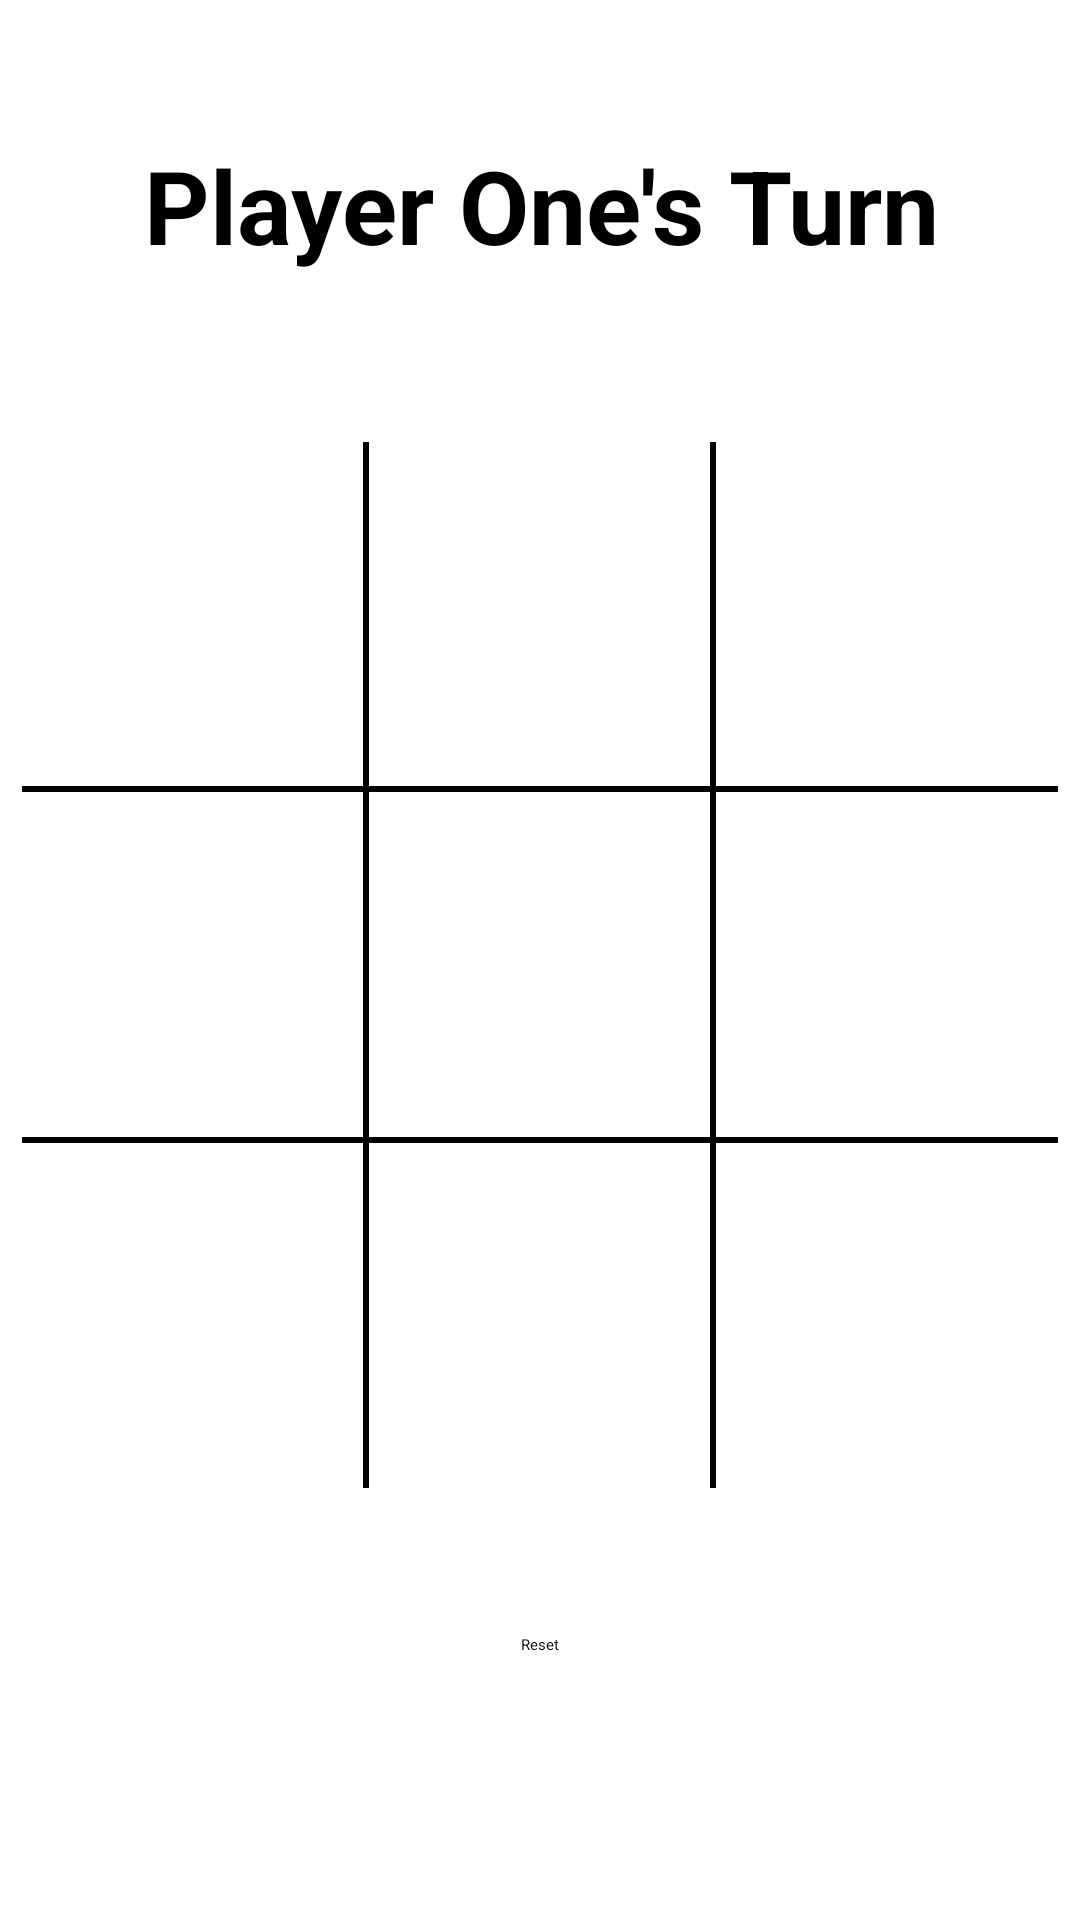

Produce the Android XML layout that renders to this screen, including the resource entries it uses.
<!-- AndroidManifest.xml: application theme Theme.TicTacToe -->
<!-- res/layout/fragment_originalboard.xml -->
<?xml version="1.0" encoding="utf-8"?>
<androidx.constraintlayout.widget.ConstraintLayout xmlns:android="http://schemas.android.com/apk/res/android"
    xmlns:app="http://schemas.android.com/apk/res-auto"
    xmlns:tools="http://schemas.android.com/tools"
    android:layout_width="match_parent"
    android:layout_height="match_parent"
    tools:context=".fragments.OriginalBoardFragment">

    <androidx.constraintlayout.widget.Guideline
        android:id="@+id/topGrid"
        android:layout_width="wrap_content"
        android:layout_height="wrap_content"
        android:orientation="horizontal"
        app:layout_constraintGuide_percent="0.23" />
    <androidx.constraintlayout.widget.Guideline
        android:id="@+id/botGrid"
        android:layout_width="wrap_content"
        android:layout_height="wrap_content"
        android:orientation="horizontal"
        app:layout_constraintGuide_percent="0.775" />
    <androidx.constraintlayout.widget.Guideline
        android:id="@+id/leftGrid"
        android:layout_width="wrap_content"
        android:layout_height="wrap_content"
        android:orientation="vertical"
        app:layout_constraintGuide_percent="0.02" />
    <androidx.constraintlayout.widget.Guideline
        android:id="@+id/rightGrid"
        android:layout_width="wrap_content"
        android:layout_height="wrap_content"
        android:orientation="vertical"
        app:layout_constraintGuide_percent="0.98" />
    <TableLayout
        android:id="@+id/tableLayout"
        android:layout_width="0dp"
        android:layout_height="0dp"

        android:background="#000000"
        android:weightSum="3"
        app:layout_constraintBottom_toTopOf="@+id/botGrid"
        app:layout_constraintRight_toLeftOf="@id/rightGrid"
        app:layout_constraintLeft_toRightOf="@id/leftGrid"
        app:layout_constraintTop_toBottomOf="@id/topGrid">



        <TableRow android:layout_height="match_parent"
            android:layout_weight="1">

            <TextView
                android:id="@+id/topLeftText"
                android:textColor="@color/black"
                android:layout_width="match_parent"
                android:layout_height="match_parent"
                android:layout_marginEnd="1dp"
                android:layout_marginBottom="1dp"
                android:layout_weight="1"
                android:background="#ffffff"
                android:gravity="center"
                android:text="@string/blank"
                android:textAppearance="@style/TextAppearance.AppCompat.Large"
                android:textSize="45sp"
                android:textStyle="bold" />

            <TextView
                android:id="@+id/topMiddleText"
                android:layout_width="match_parent"
                android:layout_height="match_parent"
                android:textColor="@color/black"
                android:layout_marginStart="1dp"
                android:layout_marginEnd="1dp"
                android:layout_marginBottom="1dp"
                android:layout_weight="1"
                android:background="#ffffff"
                android:gravity="center"
                android:text="@string/blank"
                android:textAppearance="@style/TextAppearance.AppCompat.Large"
                android:textSize="45sp"
                android:textStyle="bold" />

            <TextView
                android:id="@+id/topRightText"
                android:textColor="@color/black"
                android:layout_width="match_parent"
                android:layout_height="match_parent"
                android:layout_marginStart="1dp"
                android:layout_marginBottom="1dp"
                android:layout_weight="1"
                android:background="#ffffff"
                android:gravity="center"
                android:text="@string/blank"
                android:textAppearance="@style/TextAppearance.AppCompat.Large"
                android:textSize="45sp"
                android:textStyle="bold" />

        </TableRow>

        <TableRow android:layout_height="match_parent"
            android:layout_weight="1">

            <TextView

                android:id="@+id/middleLeftText"
                android:textColor="@color/black"
                android:layout_width="match_parent"
                android:layout_height="match_parent"
                android:layout_marginTop="1dp"
                android:layout_marginEnd="1dp"
                android:layout_marginBottom="1dp"
                android:layout_weight="1"
                android:background="#ffffff"
                android:gravity="center"
                android:text="@string/blank"
                android:textAppearance="@style/TextAppearance.AppCompat.Large"
                android:textSize="45sp"
                android:textStyle="bold" />

            <TextView
                android:id="@+id/middlemiddleText"
                android:textColor="@color/black"
                android:layout_width="match_parent"
                android:layout_height="match_parent"
                android:layout_marginLeft="1dp"
                android:layout_marginTop="1dp"
                android:layout_marginRight="1dp"
                android:layout_marginBottom="1dp"
                android:layout_weight="1"
                android:background="#ffffff"
                android:gravity="center"
                android:text="@string/blank"
                android:textAppearance="@style/TextAppearance.AppCompat.Large"
                android:textSize="45sp"
                android:textStyle="bold" />

            <TextView
                android:id="@+id/middleRightText"
                android:layout_width="match_parent"
                android:layout_height="match_parent"
                android:textColor="@color/black"
                android:layout_marginStart="1dp"
                android:layout_marginTop="1dp"
                android:layout_marginBottom="1dp"
                android:layout_weight="1"
                android:background="#ffffff"
                android:gravity="center"
                android:text="@string/blank"
                android:textAppearance="@style/TextAppearance.AppCompat.Large"
                android:textSize="45sp"
                android:textStyle="bold" />


        </TableRow>

        <TableRow android:layout_height="match_parent"
            android:layout_weight="1">

            <TextView
                android:id="@+id/bottomLeftText"
                android:textColor="@color/black"
                android:layout_width="match_parent"
                android:layout_height="match_parent"
                android:layout_marginTop="1dp"
                android:layout_marginEnd="1dp"

                android:layout_weight="1"
                android:background="#ffffff"
                android:gravity="center"
                android:text="@string/blank"
                android:textAppearance="@style/TextAppearance.AppCompat.Large"
                android:textSize="45sp"
                android:textStyle="bold" />

            <TextView
                android:id="@+id/bottomMiddleText"
                android:layout_width="match_parent"
                android:layout_height="match_parent"
                android:layout_marginLeft="1dp"
                android:layout_marginTop="1dp"
                android:layout_marginRight="1dp"
                android:textColor="@color/black"
                android:layout_weight="1"
                android:background="#ffffff"
                android:gravity="center"
                android:text="@string/blank"
                android:textAppearance="@style/TextAppearance.AppCompat.Large"
                android:textSize="45sp"
                android:textStyle="bold" />

            <TextView
                android:id="@+id/bottomRightText"
                android:layout_width="match_parent"
                android:layout_height="match_parent"
                android:textColor="@color/black"
                android:layout_marginStart="1dp"
                android:layout_marginTop="1dp"

                android:layout_weight="1"
                android:background="#ffffff"
                android:gravity="center"
                android:text="@string/blank"
                android:textAppearance="@style/TextAppearance.AppCompat.Large"
                android:textSize="45sp"
                android:textStyle="bold" />

        </TableRow>

    </TableLayout>

    <Button
        android:id="@+id/resetButton"
        android:layout_width="wrap_content"
        android:layout_height="wrap_content"
        android:layout_marginBottom="40dp"
        android:text="@string/reset"
        app:layout_constraintBottom_toBottomOf="parent"
        app:layout_constraintEnd_toEndOf="parent"
        app:layout_constraintStart_toStartOf="parent"
        app:layout_constraintTop_toBottomOf="@+id/tableLayout"
        />

    <TextView
        android:id="@+id/playerTurnLabel"
        android:layout_width="390dp"
        android:layout_height="81dp"
        android:gravity="center"
        android:text="@string/player_one_turn"
        android:textAppearance="@style/TextAppearance.AppCompat.Large"
        android:textSize="34sp"
        android:textStyle="bold"
        app:layout_constraintBottom_toBottomOf="parent"
        app:layout_constraintEnd_toEndOf="parent"
        app:layout_constraintStart_toStartOf="parent"
        app:layout_constraintTop_toTopOf="parent"
        app:layout_constraintVertical_bias="0.050000012" />
</androidx.constraintlayout.widget.ConstraintLayout>
<!-- resources referenced by this layout -->
<resources>
  <string name="blank">\u0020</string>
  <string name="player_one_turn">Player One\'s Turn</string>
  <string name="reset">Reset</string>
  <style name="Theme.TicTacToe" parent="Theme.MaterialComponents.DayNight.NoActionBar">
          
          <item name="colorPrimary">@color/purple_200</item>
          <item name="colorPrimaryVariant">@color/purple_200</item>
          <item name="colorOnPrimary">@color/black</item>
          
          <item name="colorSecondary">@color/teal_200</item>
          <item name="colorSecondaryVariant">@color/teal_200</item>
          <item name="colorOnSecondary">@color/black</item>
          
          <item name="android:statusBarColor" tools:targetApi="l">?attr/colorPrimaryVariant</item>
          
  
      </style>
  <!-- not gathered from this repository: default colours our renderer supplied (Android Studio template values) -->
  <color name="purple_200">#FFBB86FC</color>
  <color name="teal_200">#FF03DAC5</color>
  <color name="black">#FF000000</color>
</resources>
